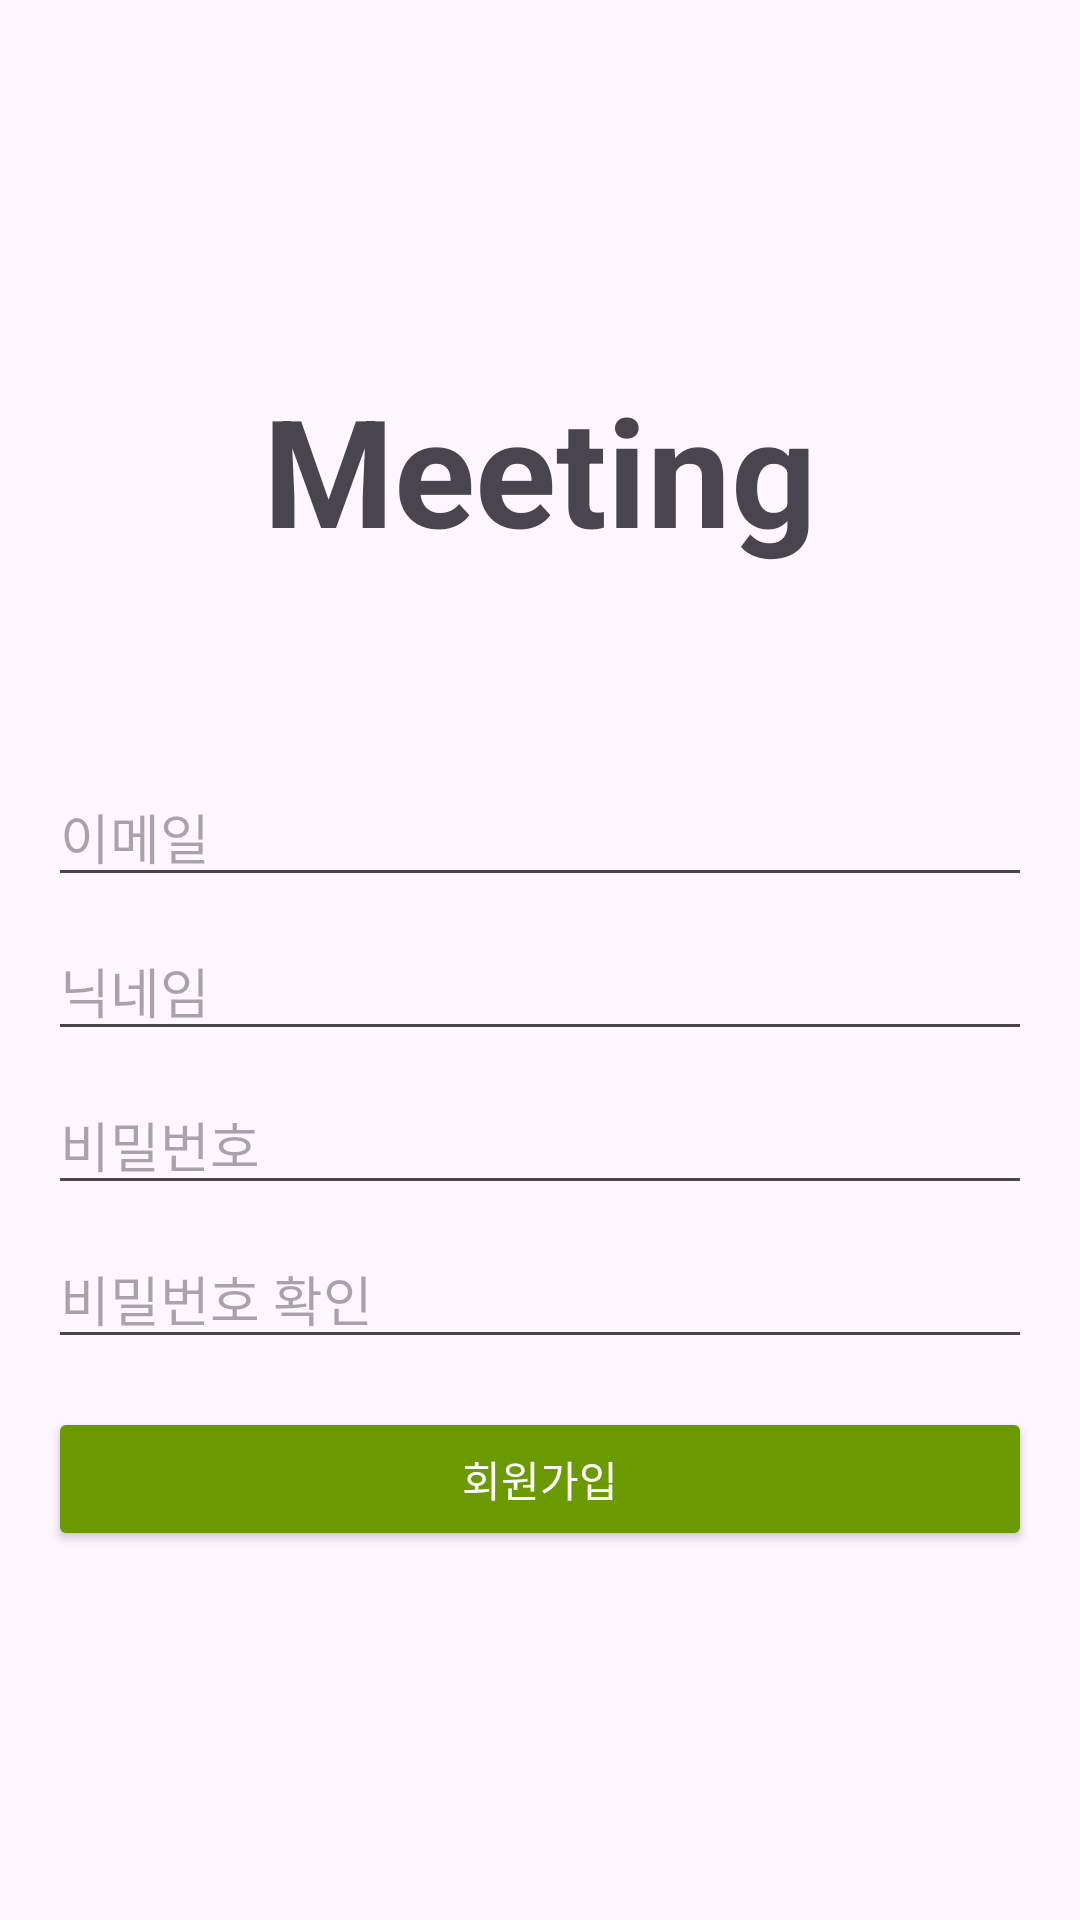

Android layout source for this screen:
<!-- AndroidManifest.xml: application theme Theme.MeetingAndroid -->
<!-- res/layout/activity_signup.xml -->
<?xml version="1.0" encoding="utf-8"?>
<layout xmlns:tools="http://schemas.android.com/tools"
    xmlns:android="http://schemas.android.com/apk/res/android">

    <data>

        <variable
            name="SignupViewModel"
            type="com.example.meeting_android.activity.SignupActivity" />

    </data>

    <LinearLayout
        android:layout_width="match_parent"
        android:layout_height="match_parent"
        android:orientation="vertical"
        android:padding="16dp"
        android:gravity="center"
        tools:context=".activity.SignupActivity">

        <TextView
            android:id="@+id/splash_logo"
            android:layout_width="wrap_content"
            android:layout_height="wrap_content"
            android:layout_centerInParent="true"
            android:layout_marginBottom="50dp"
            android:text="Meeting"
            android:textSize="50dp"
            android:textStyle="bold" />

        <EditText
            android:layout_width="match_parent"
            android:layout_height="wrap_content"
            android:layout_marginTop="16dp"
            android:hint="이메일"
            android:id="@+id/emailEditText"
            android:inputType="textEmailAddress" />


        <EditText
            android:layout_width="match_parent"
            android:layout_height="wrap_content"
            android:layout_marginTop="8dp"
            android:id="@+id/nameEditText"
            android:hint="닉네임" />

        <EditText
            android:id="@+id/passwordEditText"
            android:layout_width="match_parent"
            android:layout_height="wrap_content"
            android:layout_marginTop="8dp"
            android:hint="비밀번호"
            android:inputType="textPassword" />

        <EditText
            android:layout_width="match_parent"
            android:layout_height="wrap_content"
            android:id="@+id/checkPasswordEditText"
            android:layout_marginTop="8dp"
            android:hint="비밀번호 확인"
            android:inputType="textPassword" />

        <Button
            android:id="@+id/registerButton"
            android:layout_width="match_parent"
            android:layout_height="wrap_content"
            android:layout_marginTop="16dp"
            android:backgroundTint="@color/main"
            android:textColor="@color/white"
            android:text="회원가입" />

    </LinearLayout>
</layout>
<!-- resources referenced by this layout -->
<resources>
  <color name="main">#6B9900</color>
  <color name="white">#FFFFFFFF</color>
  <style name="Theme.MeetingAndroid" parent="Base.Theme.MeetingAndroid" />
  <style name="Base.Theme.MeetingAndroid" parent="Theme.Material3.DayNight.NoActionBar">
          
          
      </style>
</resources>
